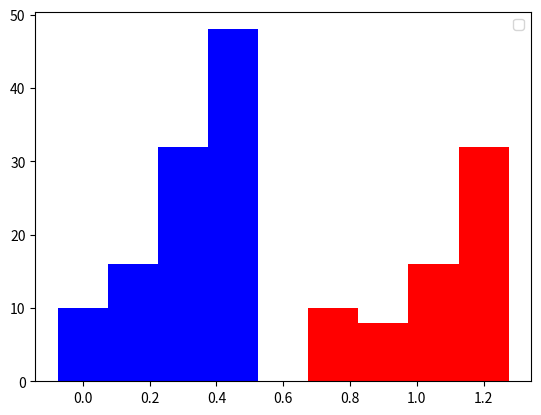

This chart was generated by the following Python code:
import numpy as np

import matplotlib
matplotlib.use('Agg')
import matplotlib.pyplot as plt
import matplotlib.cm as cm

cmap = plt.get_cmap('Reds')
colors = [cmap(i) for i in np.linspace(0, 1, 3)]

x = range(4)
y11 = [10,16,32,48]
y21 = [10,8,16,32]

fig = plt.figure()


xxx=[i for i in np.linspace(0,0.45, 4)]

plt.bar(xxx,y11,0.15,color='b')


xxx=[i for i in np.linspace(0.75,1.2, 4)]

plt.bar(xxx,y21,0.15,color='r')

#y2 = [y11, y21, y31]
label = ['Single Thread', 'SMT2', 'SMT4']
# fig = plt.figure(dpi=80)
x = range(4)

count = 0

#for i,color in enumerate(colors, start=0):
#    temp = [m + count / 10 for m in x]
    #plt.bar(temp, y2[i], 0.13, color=color, label=label[i])
#    count = count + 1.3

#plt.xticks([m + 0.18 for m in range(4)], ['4 Copies', '8 Copies', '16 Copies', '32 Copies'])


#plt.ylim(0,2.5)
#plt.xlim(-0.1, 3.5)
plt.legend()

fig.savefig('onions-for-string.eps')
